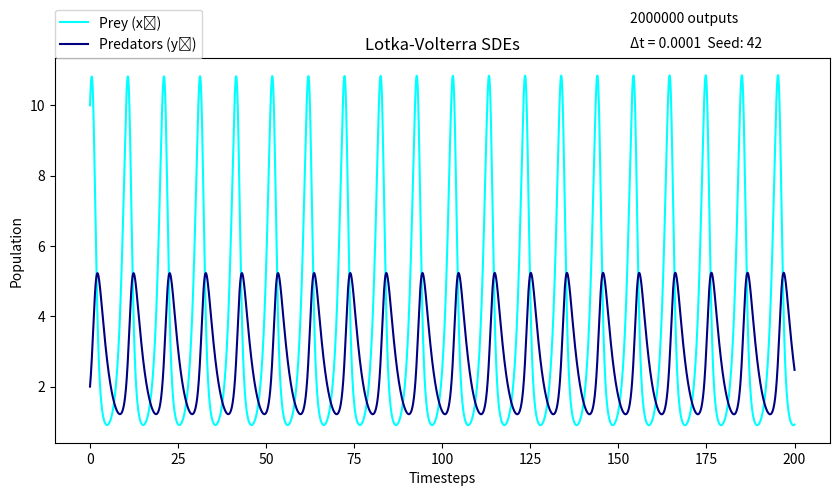
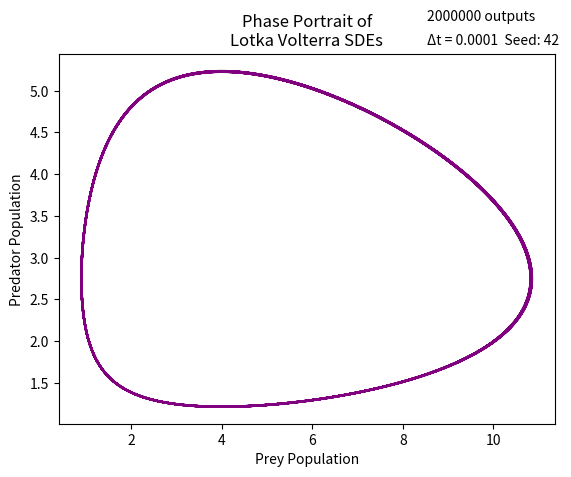

Here is the Python script that generated these plots, in order:
import numpy as np
import random as r
import matplotlib.pyplot as plt

def calculateSLV(x, y, a, b, d, c, sigma_x, sigma_y, timesteps, delta_t, smoothen, seed = None):
    """
        x: inital prey population
        y: initial predator population
        a: prey growth rate
        b: prey death rate
        d: predator growth rate
        c: predator death rate
        sigma_x: intensity of noise for prey 
        sigma_y: intensity of noise for predator 
        timesteps: time passed
        delta_t: spcace between each point
    """
    # Set seed for reproducabiltiy
    if seed is not None:
        r.seed(seed)
    else:
        seed = r.randint(0, 10000000)
        r.seed(seed)

    # Predator and Prey Populations
    Xs = [x]
    Ys = [y]
    t_axis = []

    points = timesteps/delta_t
    i = 0
    root_delta_t = np.sqrt(delta_t)

    while i < points:
        Xs.append(Xs[i]*(a*delta_t - b*Ys[i]*delta_t + 1) + (sigma_x * Xs[i] * root_delta_t * r.normalvariate(0, delta_t) * delta_t))
        Ys.append(Ys[i]*(d*Xs[i]*delta_t - c*delta_t + 1) + (sigma_y * Ys[i] * root_delta_t * r.normalvariate(0, delta_t) * delta_t))
        i += 1
        
    # For Plotting against time
    t_axis = [j*smoothen for j in range(len(Xs))]

    return Xs, Ys, t_axis, seed

def SLV(x, y, alpha, beta, delta, gamma, sigma_x, sigma_y, timesteps = 100, delta_t =.001, seed = None, plot = False, line = True, phasePortrait = False):

    # Run the simulation
    prey, predator, time, seed = calculateSLV(x, y, alpha, beta, delta, gamma, sigma_x, sigma_y, timesteps, delta_t, delta_t, seed)

    # Plot the populations against time
    if plot == True:
        fig, ax = plt.subplots(figsize = (10, 5))

        # Populate plot
        ax.plot(time, prey, color = "cyan", linestyle = 'solid')
        ax.plot(time, predator, color = "Navy", linestyle = 'solid')

        if line == True:
            preyMax = max(prey)
            predatorMax = max(predator)
            preyLine = [preyMax for i in time]
            predatorLine = [predatorMax for i in time]
            ax.plot(time, preyLine, color = 'black', linewidth = .5)
            ax.plot(time, predatorLine, color = 'black', linewidth = .5)
        # Decorate plot
        plt.title("Lotka-Volterra SDEs")
        plt.legend(['Prey (x\u209C)', 'Predators (y\u209C)'], loc = (0, 1))
        fig.text(.7, .95, f"{int(timesteps/delta_t)} outputs")
        fig.text(.7, .9, f"\u0394t = {delta_t}  Seed: {seed} ")
        plt.xlabel('Timesteps')
        plt.ylabel('Population')
        
    # Still a work in progress
    if phasePortrait == True:

        fig, ax = plt.subplots()

        # Populate plot
        ax.plot(prey, predator, color = 'purple')

        # Decorate PLot
        plt.xlabel("Prey Population")
        plt.ylabel("Predator Population")
        plt.title("Phase Portrait of\nLotka Volterra SDEs")
        fig.text(.7, .95, f"{int(timesteps/delta_t)} outputs")
        fig.text(.7, .9, f"\u0394t = {delta_t}  Seed: {seed} ")

    plt.show()

    return

initialPrey = 10
initialPredator = 2
alpha = 1.1
beta = .4
delta = .1
gamma = .4
sigma_x = 150
sigma_y = 150
timesteps = 200     

SLV(initialPrey, initialPredator,
    alpha,
    beta,
    delta,
    gamma,
    sigma_x,
    sigma_y,
    timesteps,
    delta_t = .0001,
    seed = 42, 
    plot = True,
    phasePortrait=True,
    line = False)